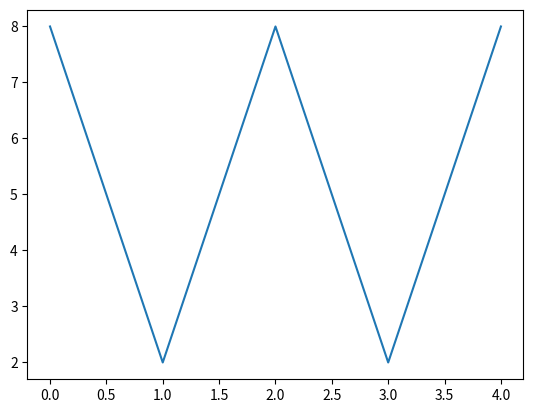

Reproduce this figure in Python.
import matplotlib.pyplot as plt
import numpy as np
ypoints=np.array([8,2,8,2,8])
plt.plot(ypoints)
plt.show()